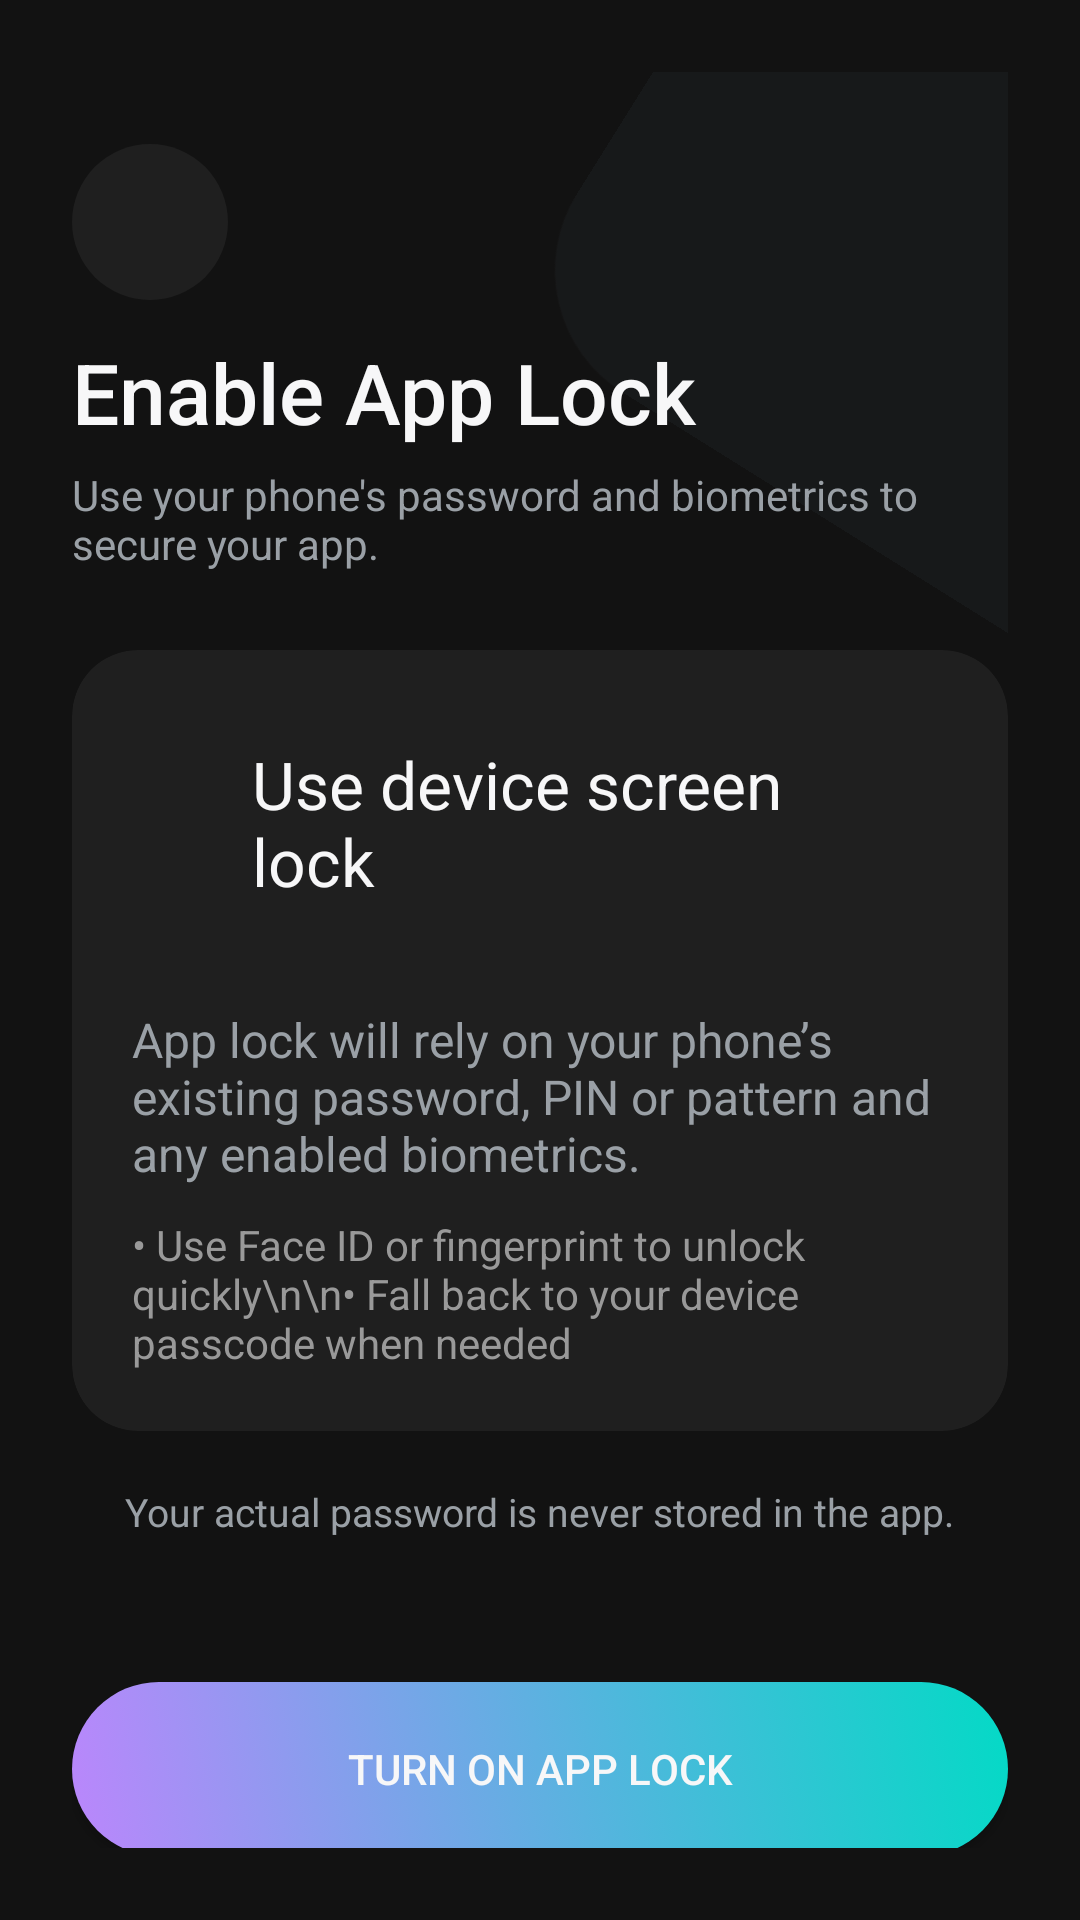

Layout XML and referenced resources for this Android screen:
<!-- AndroidManifest.xml: application theme Theme.TaskManager -->
<!-- res/layout/fragment_app_lock_enable.xml -->
<?xml version="1.0" encoding="utf-8"?>
<androidx.constraintlayout.widget.ConstraintLayout
    xmlns:android="http://schemas.android.com/apk/res/android"
    xmlns:app="http://schemas.android.com/apk/res-auto"
    android:layout_width="match_parent"
    android:layout_height="match_parent"
    android:padding="24dp"
    android:background="@color/dark_background">

    
    <View
        android:layout_width="260dp"
        android:layout_height="260dp"
        android:rotation="32"
        android:translationX="140dp"
        android:translationY="-90dp"
        android:alpha="0.40"
        android:background="@drawable/rounded_background_dark"
        app:layout_constraintTop_toTopOf="parent"
        app:layout_constraintEnd_toEndOf="parent"/>

    
    <ImageView
        android:id="@+id/appLockIcon"
        android:layout_width="52dp"
        android:layout_height="52dp"
        android:src="@drawable/ic_shield"
        app:layout_constraintTop_toTopOf="parent"
        app:layout_constraintStart_toStartOf="parent"
        app:tint="@color/cyan_accent"
        android:background="@drawable/circle_icon_bg"
        android:padding="8dp"
        android:layout_marginTop="24dp"/>

    
    <TextView
        android:id="@+id/enableAppLockTitle"
        android:layout_width="wrap_content"
        android:layout_height="wrap_content"
        android:text="Enable App Lock"
        android:textSize="28sp"
        android:textColor="@color/bright_white"
        android:layout_marginTop="12dp"
        android:fontFamily="sans-serif-medium"
        app:layout_constraintTop_toBottomOf="@id/appLockIcon"
        app:layout_constraintStart_toStartOf="parent"/>

    
    <TextView
        android:id="@+id/enableAppLockSubtitle"
        android:layout_width="0dp"
        android:layout_height="wrap_content"
        android:text="Use your phone's password and biometrics to secure your app."
        android:textColor="@color/soft_grey"
        android:textSize="14sp"
        android:layout_marginTop="6dp"
        app:layout_constraintTop_toBottomOf="@id/enableAppLockTitle"
        app:layout_constraintStart_toStartOf="parent"
        app:layout_constraintEnd_toEndOf="parent"/>

    
    <androidx.cardview.widget.CardView
        android:id="@+id/deviceLockCard"
        android:layout_width="0dp"
        android:layout_height="wrap_content"
        android:layout_marginTop="26dp"
        app:cardBackgroundColor="@color/dark_surface"
        app:cardCornerRadius="22dp"
        app:cardElevation="0dp"
        app:layout_constraintTop_toBottomOf="@id/enableAppLockSubtitle"
        app:layout_constraintStart_toStartOf="parent"
        app:layout_constraintEnd_toEndOf="parent">

        <LinearLayout
            android:layout_width="match_parent"
            android:layout_height="wrap_content"
            android:orientation="vertical"
            android:padding="20dp">

        <LinearLayout
            android:layout_width="match_parent"
            android:layout_height="wrap_content"
            android:orientation="horizontal"
            android:paddingEnd="10dp"
            >

            <ImageView
                android:layout_width="32dp"
                android:layout_height="32dp"
                android:src="@drawable/ic_mobile"
                app:tint="@color/cyan_accent"
                android:layout_gravity="bottom"
                />
            <TextView
                android:layout_width="wrap_content"
                android:layout_height="wrap_content"
                android:text="Use device screen lock"
                android:textColor="@color/bright_white"
                android:textSize="22sp"
                android:layout_marginTop="10dp"
                android:layout_marginStart="8dp"
                />

        </LinearLayout>

            <TextView
                android:layout_width="wrap_content"
                android:layout_height="wrap_content"
                android:text="App lock will rely on your phone’s existing password, PIN or pattern and any enabled biometrics."
                android:textColor="@color/soft_grey"
                android:textSize="16sp"
                android:layout_marginTop="34dp"/>

            <TextView
                android:layout_width="wrap_content"
                android:layout_height="wrap_content"
                android:text="• Use Face ID or fingerprint to unlock quickly\n\n• Fall back to your device passcode when needed"
                android:textColor="@color/medium_gray"
                android:textSize="14sp"
                android:layout_marginTop="10dp"/>

        </LinearLayout>
    </androidx.cardview.widget.CardView>

    
    <TextView
        android:id="@+id/appLockDisclaimer"
        android:layout_width="wrap_content"
        android:layout_height="wrap_content"
        android:text="Your actual password is never stored in the app."
        android:textColor="@color/soft_grey"
        android:textSize="13sp"
        android:layout_marginTop="18dp"
        app:layout_constraintTop_toBottomOf="@id/deviceLockCard"
        app:layout_constraintStart_toStartOf="parent"
        app:layout_constraintEnd_toEndOf="parent"
        />

    
    <androidx.appcompat.widget.AppCompatButton
        android:id="@+id/turn_on_app_lock_button"
        android:layout_width="0dp"
        android:layout_height="58dp"
        android:text="TURN ON APP LOCK"
        android:textColor="@color/bright_white"
        android:background="@drawable/animated_button"
        android:textAllCaps="true"
        android:fontFamily="sans-serif-medium"
        android:layout_marginTop="48dp"
        app:layout_constraintTop_toBottomOf="@id/appLockDisclaimer"
        app:layout_constraintStart_toStartOf="parent"
        app:layout_constraintEnd_toEndOf="parent"/>

    
    <TextView
        android:id="@+id/maybe_later_textView"
        android:layout_width="wrap_content"
        android:layout_height="wrap_content"
        android:text="Maybe later"
        android:textColor="@color/medium_gray"
        android:textSize="16sp"
        android:layout_marginTop="16dp"
        app:layout_constraintTop_toBottomOf="@id/turn_on_app_lock_button"
        app:layout_constraintStart_toStartOf="parent"
        app:layout_constraintEnd_toEndOf="parent"/>

    
    <View
        android:id="@+id/decorative_bottom_box"
        android:layout_width="330dp"
        android:layout_height="330dp"
        android:background="@drawable/rounded_background_dark"
        android:rotation="25"
        android:alpha="0.38"
        android:translationX="-90dp"
        android:translationY="140dp"
        app:layout_constraintTop_toBottomOf="@id/maybe_later_textView"
        app:layout_constraintEnd_toEndOf="parent"/>


</androidx.constraintlayout.widget.ConstraintLayout>
<!-- resources referenced by this layout -->
<resources>
  <color name="bright_white">#F7F7F8</color>
  <color name="cyan_accent">#35D5E6</color>
  <color name="dark_background">#121212</color>
  <color name="dark_surface">#1F1F1F</color>
  <color name="medium_gray">#999999</color>
  <color name="soft_grey">#9AA0A6</color>
  <!-- drawable animated_button (drawable) -->
  <?xml version="1.0" encoding="utf-8"?>
  <selector xmlns:android="http://schemas.android.com/apk/res/android">
      
      
      <item android:state_pressed="true">
          <shape android:shape="rectangle">
              <gradient android:startColor="#99BB86FC" android:endColor="#9903DAC6" android:angle="45"/>
              <corners android:radius="12dp"/>
              
              <stroke android:width="1dp" android:color="#FFFFFF"/>
          </shape>
      </item>
      
      <item>
          <shape android:shape="rectangle">
              
              <gradient android:startColor="#BB86FC" android:endColor="#03DAC6" android:angle="45"/>
              
              <corners android:radius="30dp"/>
          </shape>
      </item>
  </selector>
  <!-- drawable circle_icon_bg (drawable) -->
  <?xml version="1.0" encoding="utf-8"?>
  <shape xmlns:android="http://schemas.android.com/apk/res/android"
      android:shape="oval">
  
      <size
          android:width="64dp"
          android:height="64dp" />
  
      <solid android:color="@color/dark_surface" />
  </shape>
  <!-- drawable rounded_background_dark (drawable) -->
  <?xml version="1.0" encoding="utf-8"?>
  <shape xmlns:android="http://schemas.android.com/apk/res/android"
      android:shape="rectangle">
  
      <corners android:radius="48dp" />
  
      <solid android:color="#1E2124" /> 
  
  </shape>
  <style name="Theme.TaskManager" parent="Base.Theme.TaskManager" />
  <style name="Base.Theme.TaskManager" parent="Theme.MaterialComponents.DayNight.NoActionBar">
          
          
  
          <item name="colorControlHighlight">@color/primary_background</item>
  
  
      </style>
  <color name="primary_background">#1A1A1A</color>
</resources>
